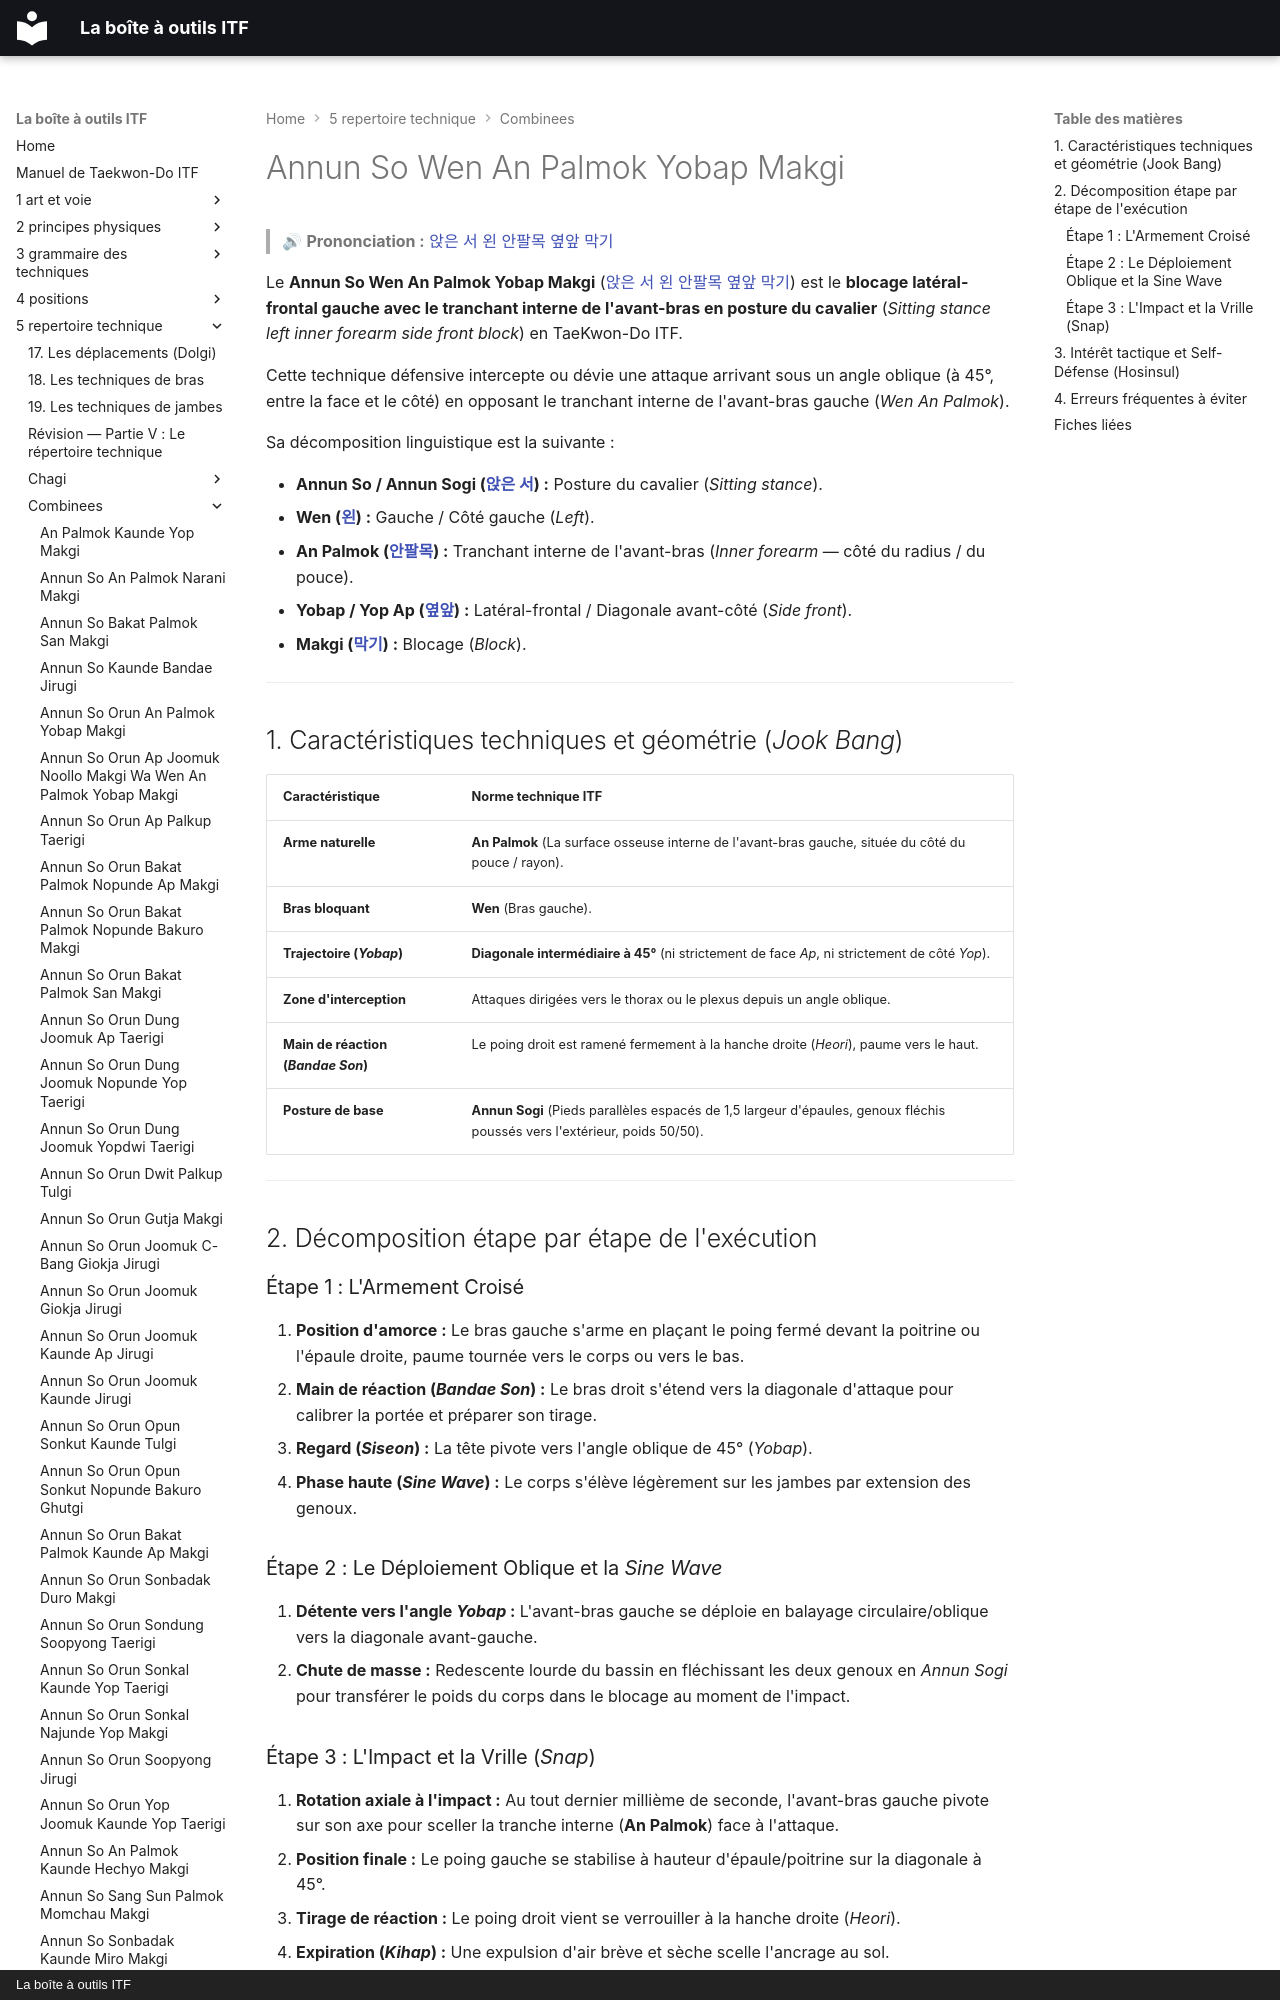

repository: yvmori1/La-boite-outils-ITF · page: 5-repertoire-technique/combinees/Annun-So-Wen-An-Palmok-Yobap-Makgi/index.html · generator: mkdocs · copyright: La boîte à outils ITF

# Annun So Wen An Palmok Yobap Makgi

> 🔊 **Prononciation :** [앉은 서 왼 안팔목 옆앞 막기](../../audio/Techniques/Annun-So-Wen-An-Palmok-Yobap-Makgi.m4a)

Le **Annun So Wen An Palmok Yobap Makgi** ([앉은 서 왼 안팔목 옆앞 막기](../../audio/Techniques/Annun-So-Wen-An-Palmok-Yobap-Makgi.m4a)) est le **blocage latéral-frontal gauche avec le tranchant interne de l'avant-bras en posture du cavalier** (*Sitting stance left inner forearm side front block*) en TaeKwon-Do ITF.

Cette technique défensive intercepte ou dévie une attaque arrivant sous un angle oblique (à 45°, entre la face et le côté) en opposant le tranchant interne de l'avant-bras gauche (*Wen An Palmok*).

Sa décomposition linguistique est la suivante :
